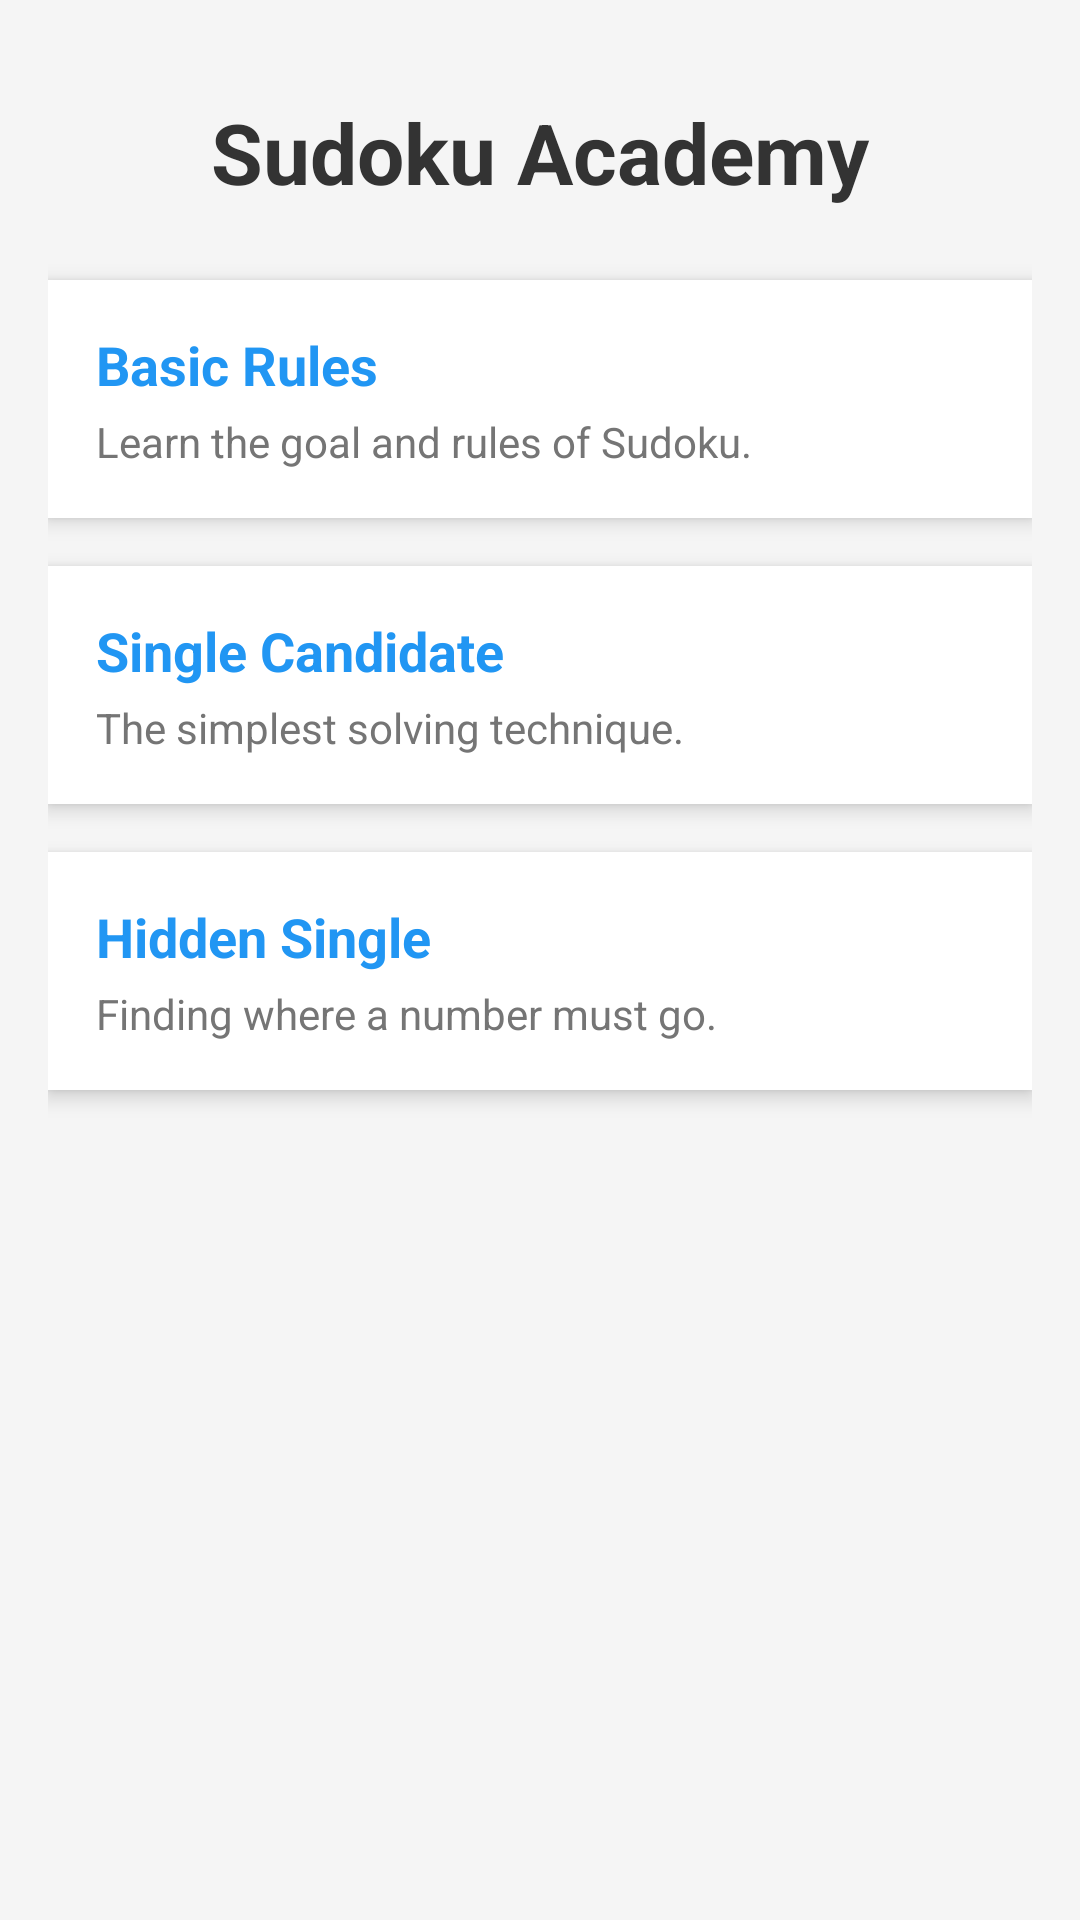

This screen was rendered from an Android layout file. Write that file and the resources it references.
<!-- AndroidManifest.xml: application theme Theme.SudokuGenius -->
<!-- res/layout/activity_learning.xml -->
<?xml version="1.0" encoding="utf-8"?>
<ScrollView xmlns:android="http://schemas.android.com/apk/res/android"
    android:layout_width="match_parent"
    android:layout_height="match_parent"
    android:background="#F5F5F5">

    <LinearLayout
        android:layout_width="match_parent"
        android:layout_height="wrap_content"
        android:orientation="vertical"
        android:padding="16dp">

        <TextView
            android:layout_width="match_parent"
            android:layout_height="wrap_content"
            android:text="@string/learning_center_title"
            android:textSize="28sp"
            android:textStyle="bold"
            android:textColor="#333333"
            android:gravity="center"
            android:layout_marginBottom="24dp"
            android:layout_marginTop="16dp"/>

        <LinearLayout
            android:id="@+id/layout_topic_1"
            android:layout_width="match_parent"
            android:layout_height="wrap_content"
            android:orientation="vertical"
            android:background="#FFFFFF"
            android:padding="16dp"
            android:layout_marginBottom="16dp"
            android:elevation="4dp"
            android:clickable="true"
            android:focusable="true">

            <TextView
                android:layout_width="wrap_content"
                android:layout_height="wrap_content"
                android:text="@string/topic_1_title"
                android:textSize="18sp"
                android:textStyle="bold"
                android:textColor="#2196F3"/>

            <TextView
                android:layout_width="wrap_content"
                android:layout_height="wrap_content"
                android:text="@string/topic_1_desc"
                android:textSize="14sp"
                android:textColor="#757575"
                android:layout_marginTop="4dp"/>
        </LinearLayout>

        <LinearLayout
            android:id="@+id/layout_topic_2"
            android:layout_width="match_parent"
            android:layout_height="wrap_content"
            android:orientation="vertical"
            android:background="#FFFFFF"
            android:padding="16dp"
            android:layout_marginBottom="16dp"
            android:elevation="4dp"
            android:clickable="true"
            android:focusable="true">

            <TextView
                android:layout_width="wrap_content"
                android:layout_height="wrap_content"
                android:text="@string/topic_2_title"
                android:textSize="18sp"
                android:textStyle="bold"
                android:textColor="#2196F3"/>

            <TextView
                android:layout_width="wrap_content"
                android:layout_height="wrap_content"
                android:text="@string/topic_2_desc"
                android:textSize="14sp"
                android:textColor="#757575"
                android:layout_marginTop="4dp"/>
        </LinearLayout>

        <LinearLayout
            android:id="@+id/layout_topic_3"
            android:layout_width="match_parent"
            android:layout_height="wrap_content"
            android:orientation="vertical"
            android:background="#FFFFFF"
            android:padding="16dp"
            android:layout_marginBottom="16dp"
            android:elevation="4dp"
            android:clickable="true"
            android:focusable="true">

            <TextView
                android:layout_width="wrap_content"
                android:layout_height="wrap_content"
                android:text="@string/topic_3_title"
                android:textSize="18sp"
                android:textStyle="bold"
                android:textColor="#2196F3"/>

            <TextView
                android:layout_width="wrap_content"
                android:layout_height="wrap_content"
                android:text="@string/topic_3_desc"
                android:textSize="14sp"
                android:textColor="#757575"
                android:layout_marginTop="4dp"/>
        </LinearLayout>

    </LinearLayout>
</ScrollView>
<!-- resources referenced by this layout -->
<resources>
  <string name="learning_center_title">Sudoku Academy</string>
  <string name="topic_1_desc">Learn the goal and rules of Sudoku.</string>
  <string name="topic_1_title">Basic Rules</string>
  <string name="topic_2_desc">The simplest solving technique.</string>
  <string name="topic_2_title">Single Candidate</string>
  <string name="topic_3_desc">Finding where a number must go.</string>
  <string name="topic_3_title">Hidden Single</string>
  <style name="Theme.SudokuGenius" parent="Base.Theme.SudokuGenius" />
  <style name="Base.Theme.SudokuGenius" parent="Theme.Material3.DayNight.NoActionBar">
          
          
      </style>
</resources>
